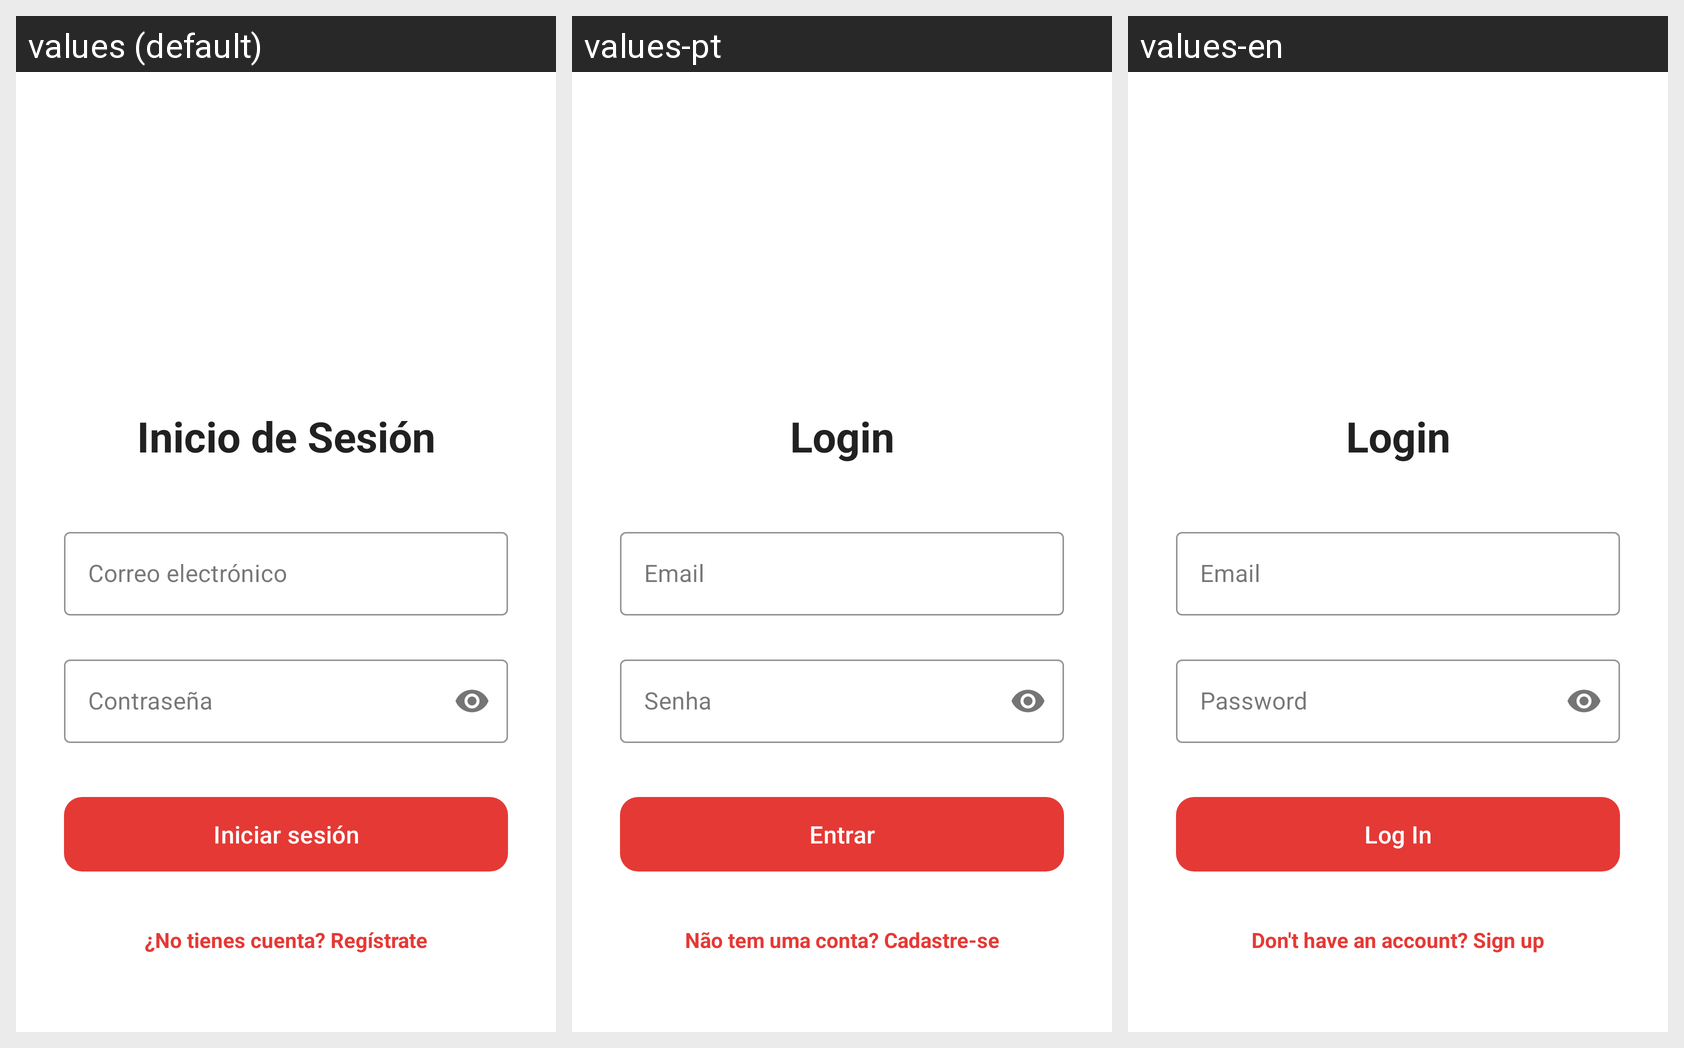

For this localized Android screen grid, give each drawn string resource with its value in every locale shown.
Android screen res/layout/activity_login.xml rendered under 3 locales, left to right: values (default), values-pt, values-en. Device: Nexus 5 (rendered at 1080×1920; each locale shown at half size, 540×960, under a caption strip naming it); theme Theme.EmergenciasYa.
Strings drawn on this screen, with the default value and each locale's value (text and hints the layout hard-codes, and strings that could not be matched under every locale, appear in the picture but are not listed):

inicio_de_sesion
  values: Inicio de Sesión
  values-pt: Login
  values-en: Login

correo_electronico
  values: Correo electrónico
  values-pt: Email
  values-en: Email

contrasena
  values: Contraseña
  values-pt: Senha
  values-en: Password

iniciar_sesion
  values: Iniciar sesión
  values-pt: Entrar
  values-en: Log In

registrate
  values: ¿No tienes cuenta? Regístrate
  values-pt: Não tem uma conta? Cadastre-se
  values-en: Don't have an account? Sign up
